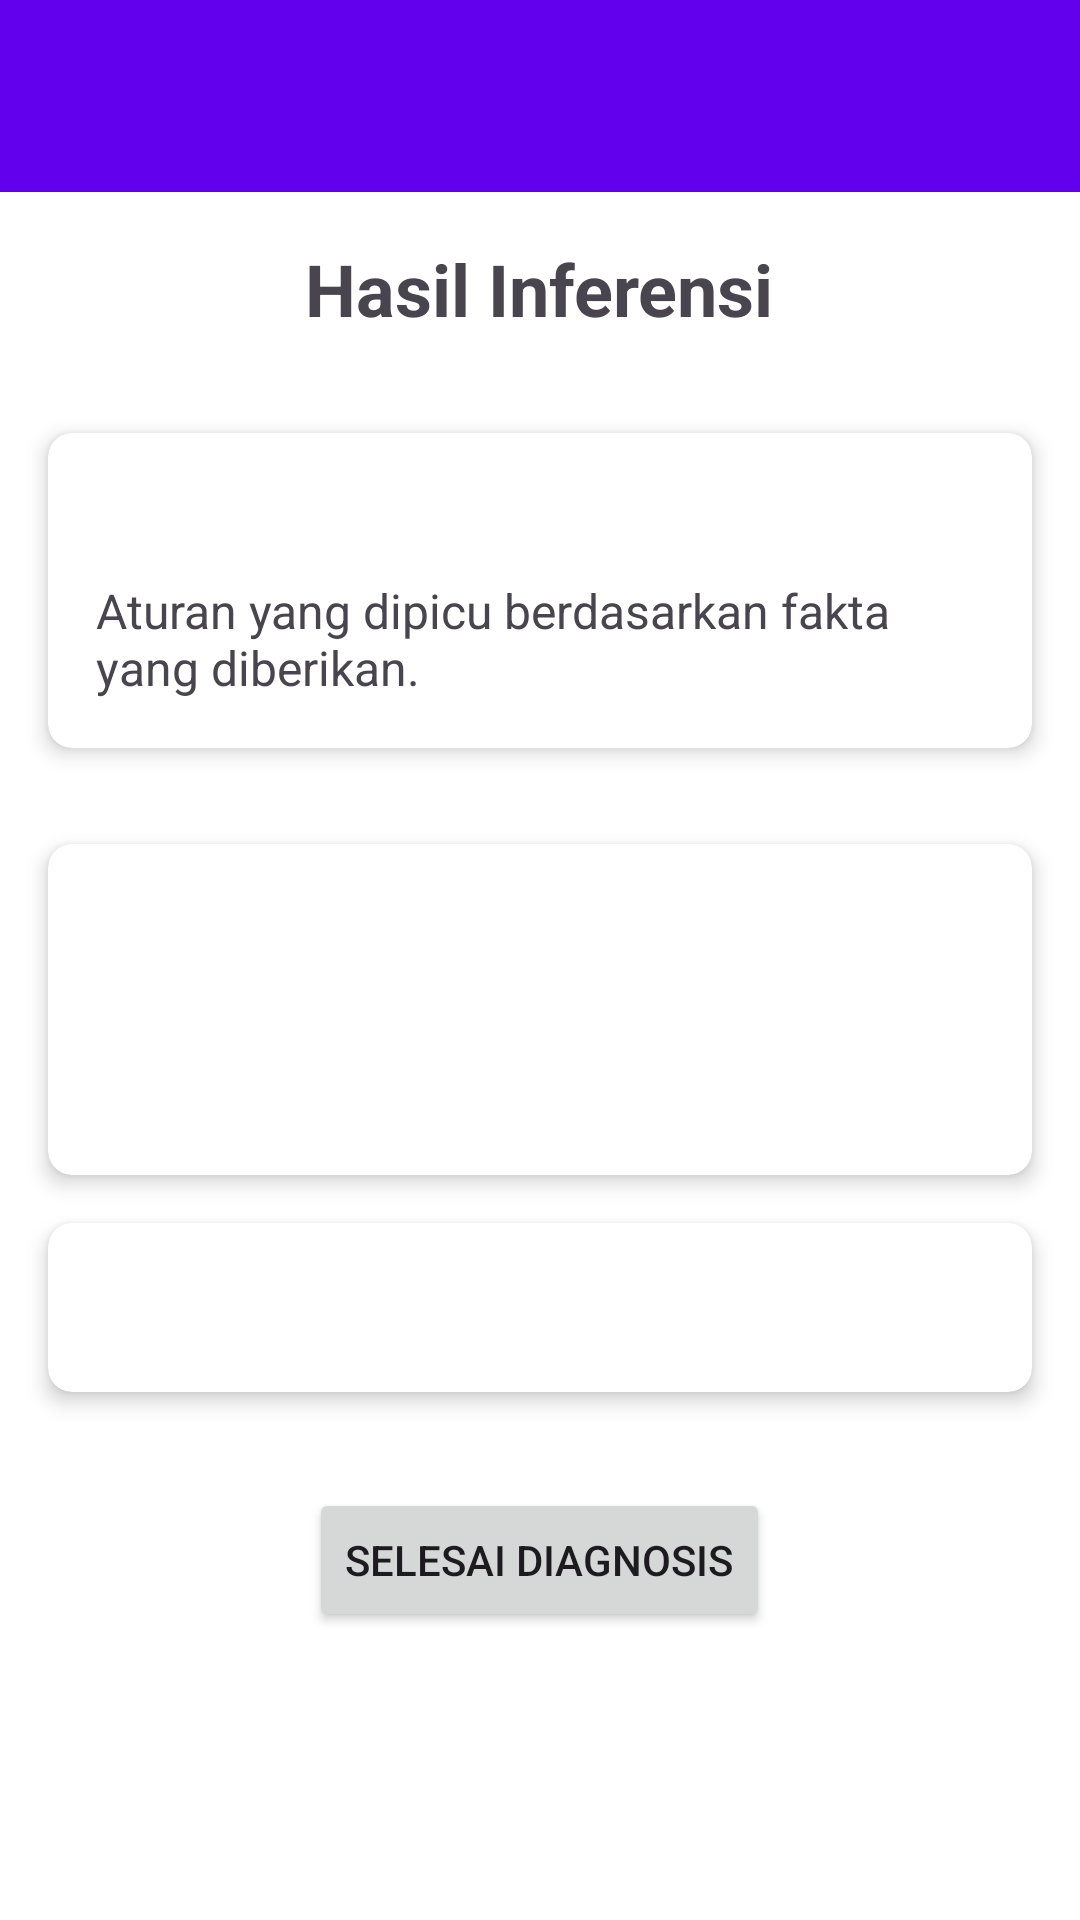

Here is an Android app screen rendered from its layout file. Give the layout XML and the strings, colors and styles it references.
<!-- AndroidManifest.xml: application theme Base.Theme.NetworkExercise -->
<!-- res/layout/activity_solution.xml -->
<LinearLayout xmlns:android="http://schemas.android.com/apk/res/android"
    xmlns:app="http://schemas.android.com/apk/res-auto"
    xmlns:tools="http://schemas.android.com/tools"
    android:id="@+id/main"
    android:layout_width="match_parent"
    android:layout_height="match_parent"
    android:background="@color/white"
    android:orientation="vertical">

    <androidx.appcompat.widget.Toolbar
        android:id="@+id/toolbar"
        android:layout_width="match_parent"
        android:layout_height="?attr/actionBarSize"
        android:background="@color/color_primary"
        app:titleTextColor="@color/white" />

    <TextView
        android:id="@+id/title"
        android:layout_width="wrap_content"
        android:layout_height="wrap_content"
        android:layout_gravity="center"
        android:padding="@dimen/dimen_16dp"
        android:text="@string/label_hasil_inferensi"
        android:textSize="@dimen/dimen_24sp"
        android:textStyle="bold" />

    <androidx.cardview.widget.CardView
        android:layout_width="match_parent"
        android:layout_height="wrap_content"
        android:layout_margin="@dimen/dimen_16dp"
        app:cardCornerRadius="@dimen/dimen_8dp"
        app:cardElevation="@dimen/dimen_4dp">

        <LinearLayout
            android:layout_width="match_parent"
            android:layout_height="wrap_content"
            android:orientation="vertical"
            android:padding="@dimen/dimen_16dp">

            <TextView
                android:id="@+id/ruleCode"
                android:layout_width="wrap_content"
                android:layout_height="wrap_content"
                android:textSize="18sp"
                android:textStyle="bold"
                tools:text="@string/label_kode_aturan_s" />

            <TextView
                android:id="@+id/rule_desc"
                android:layout_width="wrap_content"
                android:layout_height="wrap_content"
                android:layout_marginTop="@dimen/dimen_8dp"
                android:text="@string/message_rule"
                android:textSize="16sp" />
        </LinearLayout>
    </androidx.cardview.widget.CardView>

    <androidx.cardview.widget.CardView
        android:layout_width="match_parent"
        android:layout_height="wrap_content"
        android:layout_margin="@dimen/dimen_16dp"
        app:cardCornerRadius="@dimen/dimen_8dp"
        app:cardElevation="@dimen/dimen_4dp">

        <LinearLayout
            android:layout_width="match_parent"
            android:layout_height="wrap_content"
            android:orientation="vertical"
            android:padding="@dimen/dimen_16dp">

            <TextView
                android:id="@+id/solutionCode"
                android:layout_width="wrap_content"
                android:layout_height="wrap_content"
                android:textSize="18sp"
                android:textStyle="bold"
                tools:text="@string/label_kode_solusi_s" />

            <TextView
                android:id="@+id/problem"
                android:layout_width="wrap_content"
                android:layout_height="wrap_content"
                android:textSize="18sp"
                android:textStyle="italic"
                tools:text="@string/label_kode_solusi_s" />

            <TextView
                android:id="@+id/solutionDesc"
                android:layout_width="wrap_content"
                android:layout_height="wrap_content"
                android:layout_marginTop="@dimen/dimen_8dp"
                android:textSize="@dimen/dimen_16sp"
                tools:text="Gigi mesin bermasalah. Membersihkan mesin dari sisa benang atau serat kain yang menumpuk di gigi mesin serta memberikan minyak pelumas pada gigi dan penutup mesin." />
        </LinearLayout>
    </androidx.cardview.widget.CardView>

    <androidx.cardview.widget.CardView
        android:layout_width="match_parent"
        android:layout_height="wrap_content"
        android:layout_marginHorizontal="@dimen/dimen_16dp"
        app:cardCornerRadius="@dimen/dimen_8dp"
        app:cardElevation="@dimen/dimen_4dp">

        <LinearLayout
            android:layout_width="match_parent"
            android:layout_height="wrap_content"
            android:orientation="vertical"
            android:padding="@dimen/dimen_16dp">

            <TextView
                android:id="@+id/triggeredFact"
                android:layout_width="wrap_content"
                android:layout_height="wrap_content"
                android:textSize="18sp"
                android:textStyle="bold"
                tools:text="@string/label_fakta_yang_dipicu_s" />
        </LinearLayout>
    </androidx.cardview.widget.CardView>

    <Button
        android:id="@+id/btnFinish"
        android:layout_width="wrap_content"
        android:layout_height="wrap_content"
        android:layout_gravity="center"
        android:layout_marginTop="@dimen/dimen_32dp"
        android:text="@string/label_selesai_diagnosis" />
</LinearLayout>
<!-- resources referenced by this layout -->
<resources>
  <color name="color_primary">#6200EE</color>
  <color name="white">#FFFFFFFF</color>
  <dimen name="dimen_16dp">16dp</dimen>
  <dimen name="dimen_16sp">16sp</dimen>
  <dimen name="dimen_24sp">24sp</dimen>
  <dimen name="dimen_32dp">32dp</dimen>
  <dimen name="dimen_4dp">4dp</dimen>
  <dimen name="dimen_8dp">8dp</dimen>
  <string name="label_fakta_yang_dipicu_s">Fakta yang Dipicu: %s</string>
  <string name="label_hasil_inferensi">Hasil Inferensi</string>
  <string name="label_kode_aturan_s">Kode Aturan: %s</string>
  <string name="label_kode_solusi_s">Kode Solusi: %s</string>
  <string name="label_selesai_diagnosis">Selesai Diagnosis</string>
  <string name="message_rule">Aturan yang dipicu berdasarkan fakta yang diberikan.</string>
  <style name="Base.Theme.NetworkExercise" parent="Theme.Material3.DayNight.NoActionBar">
           <item name="colorPrimary">@color/color_primary</item>
          <item name="android:windowBackground">@color/color_primary</item>
      </style>
</resources>
